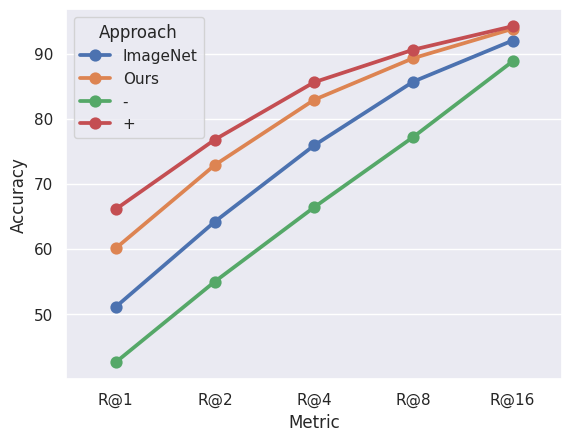

Python code for this plot: (Note: this script raises an exception after producing the figure.)
import matplotlib.pyplot as plt
import pandas as pd
import seaborn as sns 
import numpy as np

import matplotlib

matplotlib.rcParams['pdf.fonttype'] = 42
matplotlib.rcParams['ps.fonttype'] = 42


sns.set(style="darkgrid")

df = pd.DataFrame(columns=['R@1', 'R@2', 'R@4', 'R@8', 'R@16'], 
                                data=[[51.1, 64.2, 75.9, 85.7, 92.0],
                                      [60.1, 72.9, 82.9, 89.3, 93.8],
                                      [42.6, 55.0, 66.4, 77.2, 88.8],
                                      [66.1, 76.8, 85.6, 90.6, 94.2]])
df = df.set_index([['ImageNet', 'Ours', '-', '+']])
print(df)

# reorganize df to classic table
df2=df.stack().reset_index()
df2.columns = ['Approach', 'Metric', 'Accuracy']
print(df2)

ax = sns.pointplot(x='Metric', y='Accuracy', hue='Approach', data=df2)
ax.grid(b=True, which='major', linewidth=1.0)
ax.grid(b=True, which='minor', linewidth=0.5)
ax.set(ylim=(39, 100))
handles, labels = ax.get_legend_handles_labels()
ax.legend(handles=handles, labels=labels, loc='lower right')
ax.set(xlabel=' ', ylabel=' ')
y_value=['{:,.0f}'.format(x) + '%' for x in ax.get_yticks()]
ax.set_yticklabels(y_value)
plt.savefig('CUB.pdf')
plt.show()


df = pd.DataFrame(columns=['R@1', 'R@2', 'R@4', 'R@8', 'R@16'], 
                                data=[[40.8, 53.0, 64.9, 76.7, 86.1],
                                      [81.8, 88.7, 93.4, 96.3, 97.9],
                                      [51.5, 63.8, 73.5, 82.4, 96.7],
                                      [84.6, 90.7, 94.1, 96.5, 97.3]])
df = df.set_index([['ImageNet', 'Ours', '-', '+']])
print(df)

# reorganize df to classic table
df2=df.stack().reset_index()
df2.columns = ['Approach', 'Metric', 'Accuracy']
print(df2)

ax = sns.pointplot(x='Metric', y='Accuracy', hue='Approach', data=df2)
ax.grid(b=True, which='major', linewidth=1.0)
ax.grid(b=True, which='minor', linewidth=0.5)
ax.set(ylim=(39, 100))
handles, labels = ax.get_legend_handles_labels()
ax.legend(handles=handles, labels=labels, loc='lower right')
ax.set(xlabel=' ', ylabel=' ')
y_value=['{:,.0f}'.format(x) + '%' for x in ax.get_yticks()]
ax.set_yticklabels(y_value)
plt.savefig('cars.pdf')
plt.show()